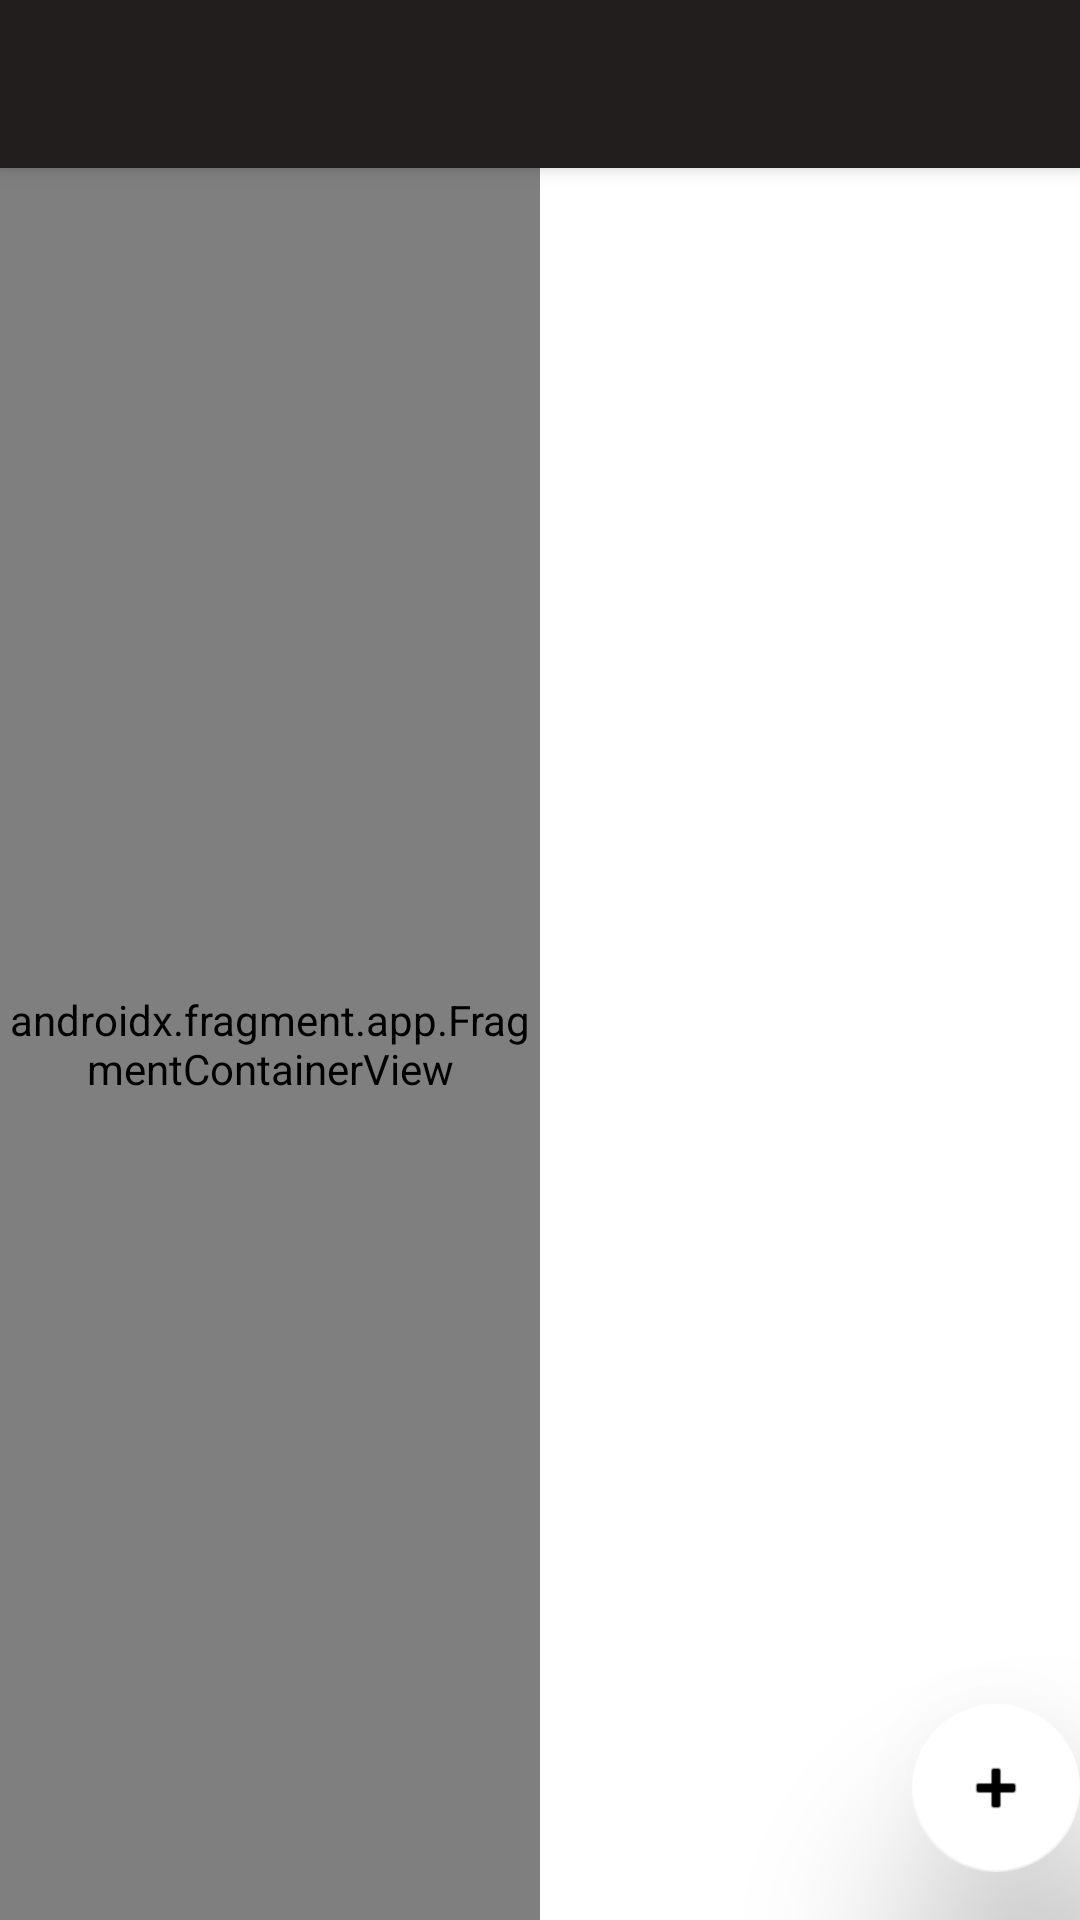

The Android layout XML behind this screen, and the referenced resources:
<!-- AndroidManifest.xml: activity theme Theme.TaskTimer.NoActionBar -->
<!-- res/layout/activity_main.xml -->
<?xml version="1.0" encoding="utf-8"?>
<androidx.coordinatorlayout.widget.CoordinatorLayout xmlns:android="http://schemas.android.com/apk/res/android"
    xmlns:app="http://schemas.android.com/apk/res-auto"
    xmlns:tools="http://schemas.android.com/tools"
    android:layout_width="match_parent"
    android:layout_height="match_parent"
    tools:context=".MainActivity">

    <com.google.android.material.appbar.AppBarLayout
        android:layout_width="match_parent"
        android:layout_height="wrap_content"
        android:theme="@style/Theme.TaskTimer.AppBarOverlay">

        <androidx.appcompat.widget.Toolbar
            android:id="@+id/toolbar"
            android:layout_width="match_parent"
            android:layout_height="?attr/actionBarSize"
            android:background="?attr/colorPrimary"
            app:popupTheme="@style/Theme.TaskTimer.PopupOverlay" />

    </com.google.android.material.appbar.AppBarLayout>

    <include layout="@layout/content_main" />

    <com.google.android.material.floatingactionbutton.FloatingActionButton
        android:id="@+id/fab"
        android:layout_width="wrap_content"
        android:layout_height="wrap_content"
        android:backgroundTint="@color/white"
        app:elevation="40dp"
        android:layout_gravity="bottom|end"
        android:layout_marginEnd="@dimen/fab_margin"
        android:layout_marginBottom="16dp"
        app:srcCompat="@android:drawable/ic_input_add" />

</androidx.coordinatorlayout.widget.CoordinatorLayout>
<!-- res/layout/content_main.xml (included above) -->
<?xml version="1.0" encoding="utf-8"?>
<LinearLayout xmlns:android="http://schemas.android.com/apk/res/android"
    xmlns:app="http://schemas.android.com/apk/res-auto"
    xmlns:tools="http://schemas.android.com/tools"
    android:orientation="horizontal"
    app:layout_behavior="@string/appbar_scrolling_view_behavior"
    android:weightSum="2"
    android:layout_width="match_parent"
    android:layout_height="match_parent"
    android:baselineAligned="false">

<androidx.fragment.app.FragmentContainerView
    android:id="@+id/mainFragment"
    android:name="com.aurosaswatraj.tasktimer.MainActivityFragment"
    android:layout_width="match_parent"
    android:layout_height="match_parent"
    tools:layout="@layout/fragment_main_activity"
    android:layout_weight="1" />

<FrameLayout
    android:id="@+id/task_details_container"
    android:layout_width="match_parent"
    android:layout_height="match_parent"
    android:layout_weight="1">

</FrameLayout>
</LinearLayout>
<!-- res/layout/fragment_main_activity.xml (included above) -->
<?xml version="1.0" encoding="utf-8"?>
<androidx.constraintlayout.widget.ConstraintLayout xmlns:android="http://schemas.android.com/apk/res/android"
    xmlns:app="http://schemas.android.com/apk/res-auto"
    xmlns:tools="http://schemas.android.com/tools"
    android:layout_width="match_parent"
    android:layout_height="match_parent"
    tools:context=".MainActivityFragment">


    <TextView
        android:id="@+id/current_task"
        android:layout_width="0dp"
        android:layout_height="wrap_content"
        android:layout_marginStart="8dp"
        android:layout_marginTop="8dp"
        android:layout_marginEnd="8dp"
        android:text="@string/no_task_message"
        android:textColor="#FA0530"
        android:textSize="22sp"
        android:textStyle="bold"
        app:layout_constraintEnd_toEndOf="parent"
        app:layout_constraintStart_toStartOf="parent"
        app:layout_constraintTop_toTopOf="parent" />

    <androidx.recyclerview.widget.RecyclerView
        android:id="@+id/task_list"
        android:layout_width="0dp"
        android:layout_height="0dp"
        android:layout_marginStart="8dp"
        android:layout_marginTop="8dp"
        android:layout_marginEnd="8dp"
        android:layout_marginBottom="8dp"
        android:scrollbars="vertical"
        app:layout_constraintBottom_toBottomOf="parent"
        app:layout_constraintEnd_toEndOf="parent"
        app:layout_constraintStart_toStartOf="parent"
        app:layout_constraintTop_toBottomOf="@+id/current_task" />
</androidx.constraintlayout.widget.ConstraintLayout>
<!-- resources referenced by this layout -->
<resources>
  <color name="white">#FFFFFFFF</color>
  <string name="no_task_message">No Task Selected</string>
  <style name="Theme.TaskTimer.AppBarOverlay" parent="ThemeOverlay.AppCompat.Dark.ActionBar" />
  <style name="Theme.TaskTimer.PopupOverlay" parent="ThemeOverlay.AppCompat.Light" />
  <style name="Theme.TaskTimer.NoActionBar">
          <item name="windowActionBar">false</item>
          <item name="windowNoTitle">true</item>
      </style>
</resources>
